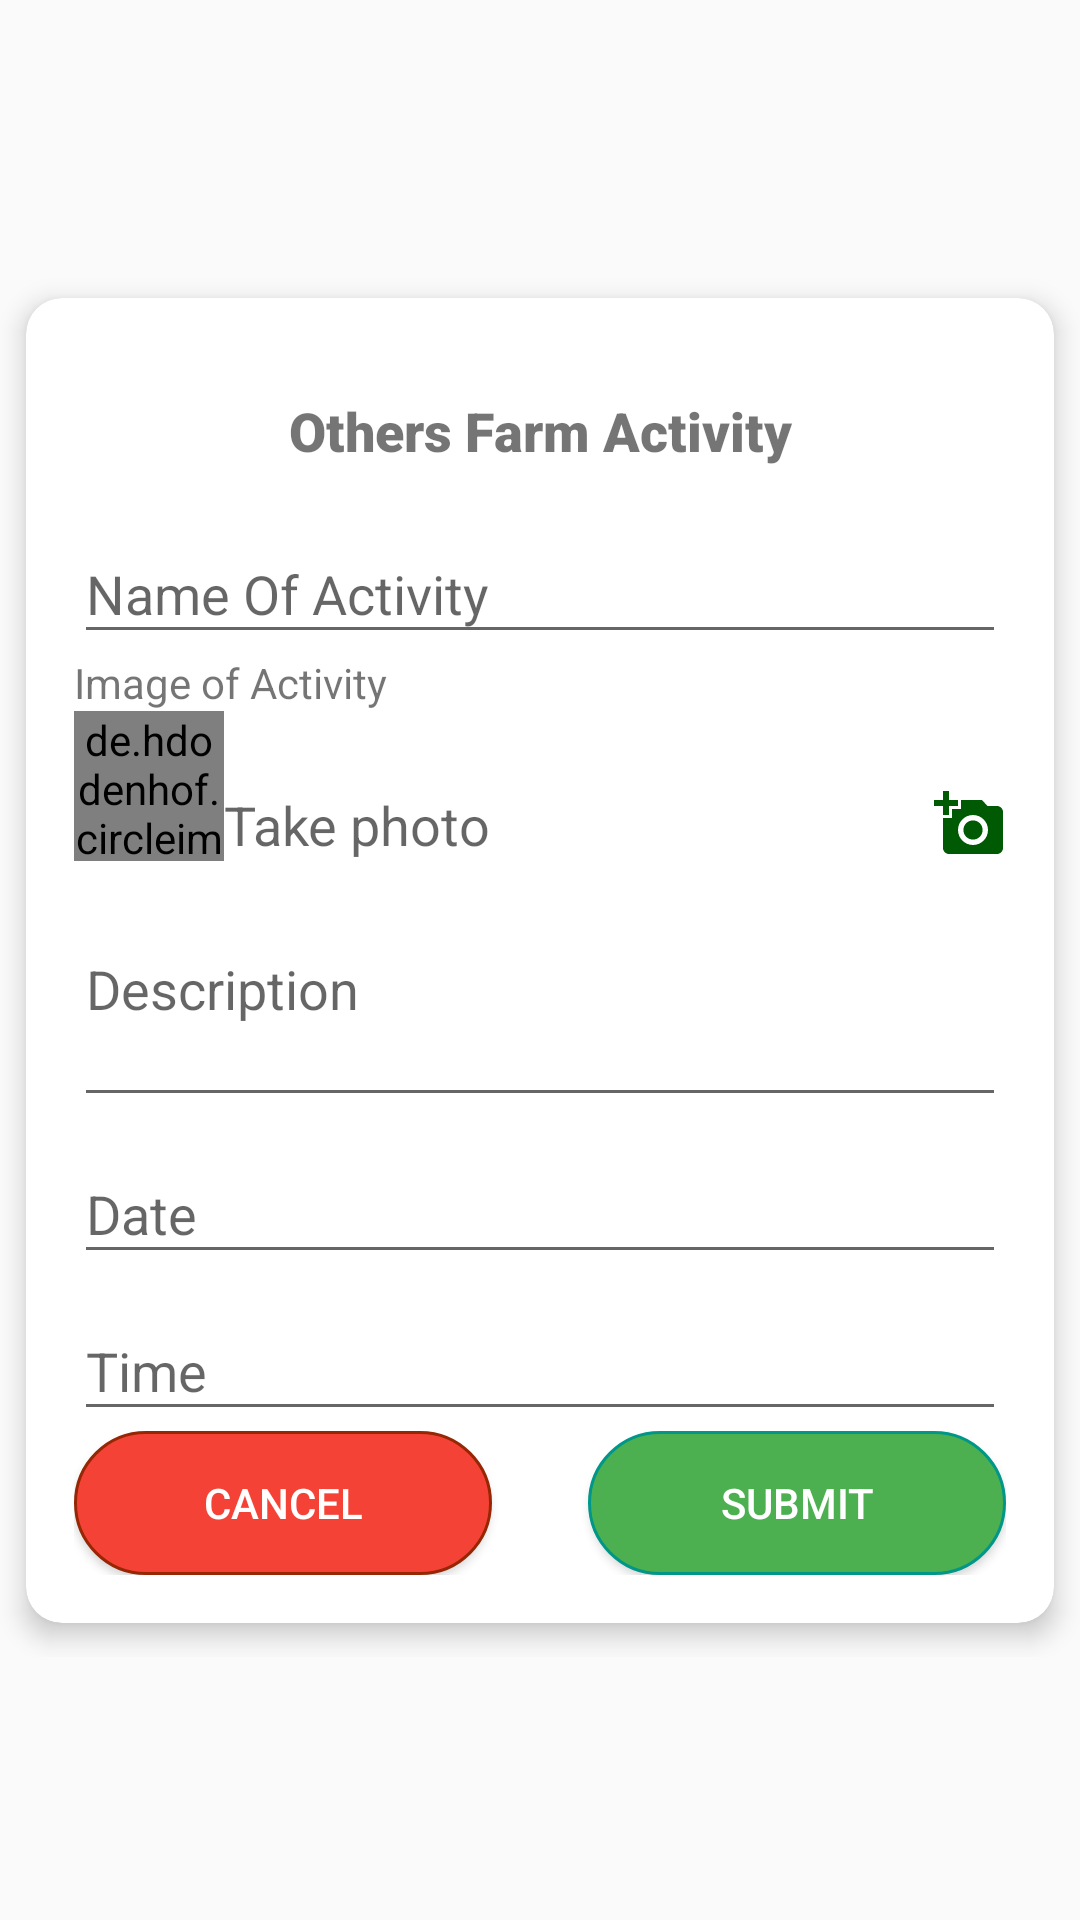

Android layout source for this screen:
<!-- AndroidManifest.xml: application theme AppTheme.NoActionBar -->
<!-- res/layout/fragment_others.xml -->
<?xml version="1.0" encoding="utf-8"?>
<androidx.constraintlayout.widget.ConstraintLayout xmlns:android="http://schemas.android.com/apk/res/android"
    xmlns:app="http://schemas.android.com/apk/res-auto"
    xmlns:tools="http://schemas.android.com/tools"
    android:layout_width="match_parent"
    android:layout_height="wrap_content"
    tools:context=".OthersFragment">

    <ScrollView
        android:id="@+id/scrollView2"
        android:layout_width="match_parent"
        android:layout_height="wrap_content"
        app:layout_constraintBottom_toBottomOf="parent"
        app:layout_constraintEnd_toEndOf="parent"
        app:layout_constraintStart_toStartOf="parent"
        app:layout_constraintTop_toTopOf="parent">

        <androidx.cardview.widget.CardView
            android:layout_width="match_parent"
            android:layout_height="wrap_content"
            android:layout_gravity="center"
            app:cardCornerRadius="12dp"
            app:cardElevation="5dp"
            app:cardPreventCornerOverlap="true"
            app:cardUseCompatPadding="true">

            <LinearLayout
                android:id="@+id/parentLogin"
                android:layout_width="match_parent"
                android:layout_height="wrap_content"
                android:layout_marginTop="@dimen/fab_margin"
                android:gravity="center"
                android:orientation="vertical"
                android:padding="@dimen/fab_margin">

                <TextView
                    android:layout_width="match_parent"
                    android:layout_height="wrap_content"
                    android:layout_gravity="center_vertical"
                    android:layout_marginBottom="10dp"
                    android:fontFamily="sans-serif-black"
                    android:gravity="center_horizontal"
                    android:text="@string/others"
                    android:textSize="18sp" />


                <com.google.android.material.textfield.TextInputLayout
                    android:layout_width="match_parent"
                    android:layout_height="match_parent">

                    <com.google.android.material.textfield.TextInputEditText
                        android:id="@+id/user_name"
                        android:layout_width="match_parent"
                        android:layout_height="wrap_content"
                        android:hint="Name Of Activity"
                        android:inputType="textPersonName|textCapWords" />
                </com.google.android.material.textfield.TextInputLayout>

                <TextView
                    android:layout_width="match_parent"
                    android:layout_height="wrap_content"
                    android:layout_weight="5"
                    android:text="Image of Activity" />

                <LinearLayout
                    android:layout_width="match_parent"
                    android:layout_height="wrap_content"
                    android:gravity="bottom">

                    <de.hdodenhof.circleimageview.CircleImageView
                        android:id="@+id/ivPest"
                        android:layout_width="50dp"
                        android:layout_height="50dp"
                        android:src="@drawable/logo"
                        app:civ_border_color="@color/colorPrimary">

                    </de.hdodenhof.circleimageview.CircleImageView>

                    <TextView
                        android:id="@+id/tvPest"
                        android:layout_width="match_parent"
                        android:layout_height="wrap_content"
                        android:layout_weight="5"
                        android:drawableEnd="@drawable/add_image"
                        android:focusable="false"
                        android:hint="Take photo"
                        android:textSize="18sp" />

                </LinearLayout>


                <View
                    android:layout_width="match_parent"
                    android:layout_height="@dimen/view_hight"
                    android:layout_margin="5dp"
                    android:layout_marginBottom="@dimen/card_album_radius"
                    android:background="@color/gray_btn_bg_color" />

                <com.google.android.material.textfield.TextInputLayout
                    android:layout_width="match_parent"
                    android:layout_height="match_parent">

                    <com.google.android.material.textfield.TextInputEditText
                        android:id="@+id/desc"
                        android:layout_width="match_parent"
                        android:layout_height="wrap_content"
                        android:gravity="start|top"
                        android:hint="Description"
                        android:inputType="textMultiLine"
                        android:lines="5"
                        android:maxLines="5"
                        android:minLines="2" />
                </com.google.android.material.textfield.TextInputLayout>

                <com.google.android.material.textfield.TextInputLayout
                    android:layout_width="match_parent"
                    android:layout_height="match_parent">

                    <com.google.android.material.textfield.TextInputEditText
                        android:id="@+id/date"
                        android:layout_width="match_parent"
                        android:layout_height="wrap_content"
                        android:clickable="true"
                        android:ellipsize="start"
                        android:ems="10"
                        android:focusable="false"
                        android:hint="Date"
                        android:inputType="date"
                        android:textColor="#2d3436" />
                </com.google.android.material.textfield.TextInputLayout>

                <com.google.android.material.textfield.TextInputLayout
                    android:layout_width="match_parent"
                    android:layout_height="match_parent">

                    <com.google.android.material.textfield.TextInputEditText
                        android:id="@+id/time"
                        android:layout_width="match_parent"
                        android:layout_height="wrap_content"
                        android:clickable="true"
                        android:drawablePadding="@dimen/fab_margin"
                        android:ellipsize="start"
                        android:ems="10"
                        android:focusable="false"
                        android:hint="Time"
                        android:inputType="time"
                        android:textColor="#2d3436" />
                </com.google.android.material.textfield.TextInputLayout>

                <LinearLayout
                    android:layout_width="match_parent"
                    android:layout_height="wrap_content"
                    android:orientation="horizontal">

                    <Button
                        android:id="@+id/cancel"
                        android:layout_width="match_parent"
                        android:layout_height="wrap_content"
                        android:layout_marginEnd="@dimen/fab_margin"
                        android:layout_weight="1"
                        android:background="@drawable/shape_cancel"
                        android:text="Cancel"
                        android:textColor="#ffffff" />

                    <Button
                        android:id="@+id/submit"
                        android:layout_width="match_parent"
                        android:layout_height="wrap_content"
                        android:layout_marginStart="@dimen/fab_margin"
                        android:layout_weight="1"
                        android:background="@drawable/shape_login"
                        android:text="Submit"
                        android:textColor="#ffffff" />
                </LinearLayout>
            </LinearLayout>
        </androidx.cardview.widget.CardView>
    </ScrollView>


</androidx.constraintlayout.widget.ConstraintLayout>
<!-- resources referenced by this layout -->
<resources>
  <color name="colorPrimary">#4CAF50</color>
  <dimen name="card_album_radius">10dp</dimen>
  <dimen name="fab_margin">16dp</dimen>
  <dimen name="view_hight">2dp</dimen>
  <!-- drawable add_image (drawable) -->
  <vector xmlns:android="http://schemas.android.com/apk/res/android"
      android:width="24dp"
      android:height="24dp"
      android:viewportWidth="24.0"
      android:viewportHeight="24.0">
      <path
          android:fillColor="#005A04"
          android:pathData="M3,4L3,1h2v3h3v2L5,6v3L3,9L3,6L0,6L0,4h3zM6,10L6,7h3L9,4h7l1.83,2L21,6c1.1,0 2,0.9 2,2v12c0,1.1 -0.9,2 -2,2L5,22c-1.1,0 -2,-0.9 -2,-2L3,10h3zM13,19c2.76,0 5,-2.24 5,-5s-2.24,-5 -5,-5 -5,2.24 -5,5 2.24,5 5,5zM9.8,14c0,1.77 1.43,3.2 3.2,3.2s3.2,-1.43 3.2,-3.2 -1.43,-3.2 -3.2,-3.2 -3.2,1.43 -3.2,3.2z" />
  </vector>
  <!-- drawable logo: png bitmap (drawable, 86388 bytes) -->
  <!-- drawable shape_cancel (drawable) -->
  <?xml version="1.0" encoding="utf-8"?>
  <selector xmlns:android="http://schemas.android.com/apk/res/android">
      <item android:state_pressed="false">
          <shape android:shape="rectangle">
              <solid android:color="#F44336" />
              <corners android:bottomLeftRadius="48dp" android:bottomRightRadius="48dp" android:topLeftRadius="48dp" android:topRightRadius="48dp" />
              <stroke android:width="1dp" android:color="#972704" />
          </shape>
      </item>
      <item android:state_pressed="true">
          <shape android:shape="rectangle">
              <solid android:color="#C3392F" />
              <corners android:bottomLeftRadius="48dp" android:bottomRightRadius="48dp" android:topLeftRadius="48dp" android:topRightRadius="48dp" />
              <stroke android:width="1dp" android:color="#972704" />
          </shape>
      </item>
  </selector>
  <!-- drawable shape_login (drawable) -->
  <?xml version="1.0" encoding="utf-8"?>
  <selector xmlns:android="http://schemas.android.com/apk/res/android">
      <item android:state_pressed="false">
          <shape android:shape="rectangle">
              <solid android:color="@color/colorPrimary" />
              <corners android:bottomLeftRadius="48dp" android:bottomRightRadius="48dp" android:topLeftRadius="48dp" android:topRightRadius="48dp" />
              <stroke android:width="1dp" android:color="#009688" />
          </shape>
      </item>
      <item android:state_pressed="true">
          <shape android:shape="rectangle">
              <solid android:color="@color/colorPrimaryDark" />
              <corners android:bottomLeftRadius="48dp" android:bottomRightRadius="48dp" android:topLeftRadius="48dp" android:topRightRadius="48dp" />
              <stroke android:width="1dp" android:color="#2C5E2E" />
          </shape>
      </item>
  </selector>
  <string name="others">Others Farm Activity</string>
  <style name="AppTheme.NoActionBar">
          <item name="windowActionBar">false</item>
          <item name="windowNoTitle">true</item>
      </style>
  <color name="colorPrimaryDark">#39813C</color>
</resources>
